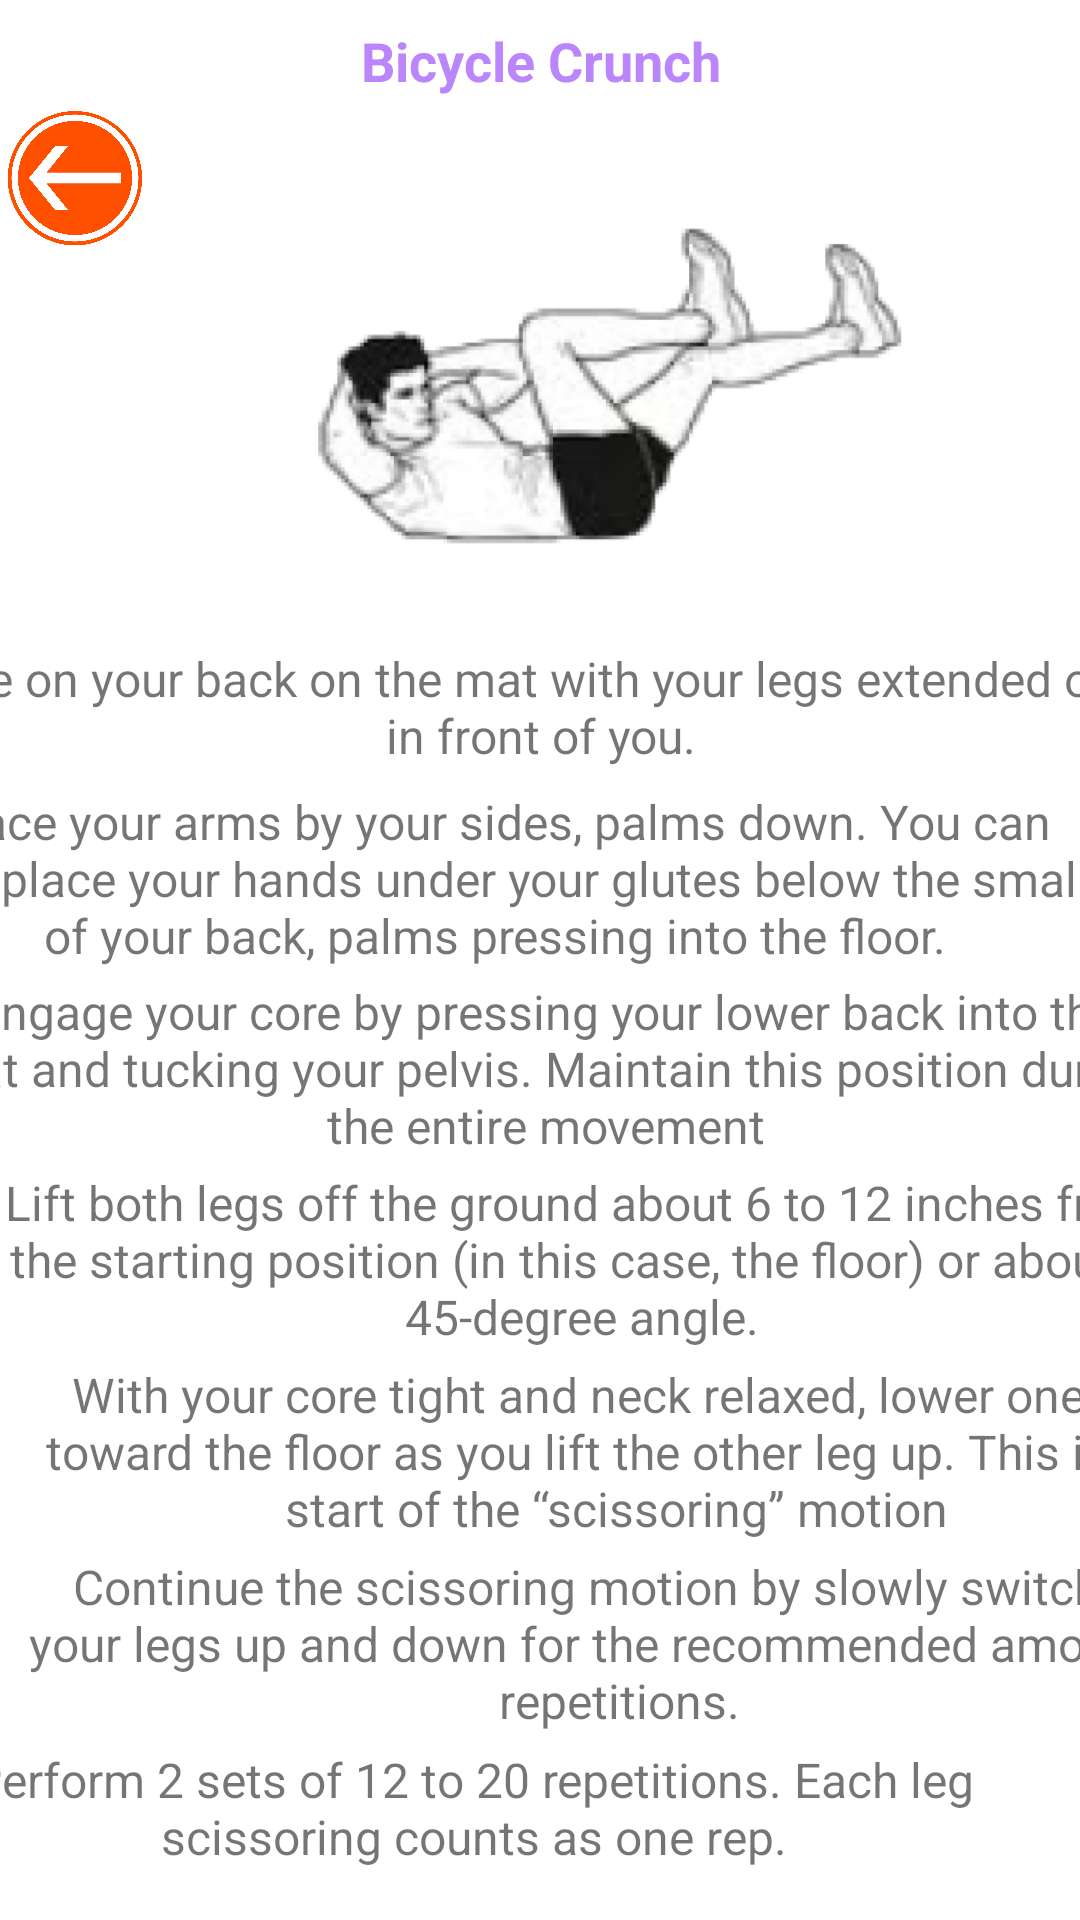

The Android layout XML behind this screen, and the referenced resources:
<!-- AndroidManifest.xml: application theme Theme.GymApplicationFinalProject -->
<!-- res/layout/activity_bicycle_crunch_screen.xml -->
<?xml version="1.0" encoding="utf-8"?>
<androidx.constraintlayout.widget.ConstraintLayout xmlns:android="http://schemas.android.com/apk/res/android"
    xmlns:app="http://schemas.android.com/apk/res-auto"
    xmlns:tools="http://schemas.android.com/tools"
    android:layout_width="match_parent"
    android:layout_height="match_parent"
    tools:context=".BicycleCrunchScreen">

    <ImageView
        android:id="@+id/backButton"
        android:layout_width="50dp"
        android:layout_height="46dp"
        android:contentDescription="@string/this_is_the_back_button"
        app:layout_constraintStart_toStartOf="parent"
        app:layout_constraintTop_toBottomOf="@+id/exercisePageHeading"
        app:srcCompat="@drawable/back_button" />

    <TextView
        android:id="@+id/exercisePageHeading"
        android:layout_width="match_parent"
        android:layout_height="wrap_content"
        android:layout_marginTop="4dp"
        android:gravity="center"
        android:padding="4dp"
        android:text="@string/bicycle_crunch"
        android:textAlignment="center"
        android:textColor="@color/purple_200"
        android:textSize="18sp"
        android:textStyle="bold"
        app:layout_constraintEnd_toEndOf="parent"
        app:layout_constraintTop_toTopOf="parent" />

    <ImageView
        android:id="@+id/bicycleCrunchImg"
        android:layout_width="198dp"
        android:layout_height="160dp"
        android:layout_marginStart="56dp"
        android:layout_marginTop="12dp"
        android:contentDescription="@string/this_is_the_bicycle_crunch_image"
        app:layout_constraintStart_toEndOf="@+id/backButton"
        app:layout_constraintTop_toBottomOf="@+id/exercisePageHeading"
        app:srcCompat="@drawable/bicycle_crunch" />

    <TextView
        android:id="@+id/description1"
        android:layout_width="408dp"
        android:layout_height="51dp"
        android:layout_marginTop="2dp"
        android:gravity="center"
        android:text="@string/abs_scissors_descriprion_line_1"
        android:textSize="16sp"
        app:layout_constraintEnd_toEndOf="parent"
        app:layout_constraintStart_toStartOf="parent"
        app:layout_constraintTop_toBottomOf="@+id/bicycleCrunchImg" />

    <TextView
        android:id="@+id/description2"
        android:layout_width="404dp"
        android:layout_height="63dp"
        android:gravity="center"
        android:text="@string/abs_scissors_description_line_2"
        android:textSize="16sp"
        app:layout_constraintEnd_toEndOf="parent"
        app:layout_constraintHorizontal_bias="0.857"
        app:layout_constraintStart_toStartOf="parent"
        app:layout_constraintTop_toBottomOf="@+id/description1" />

    <TextView
        android:id="@+id/description3"
        android:layout_width="409dp"
        android:layout_height="64dp"
        android:gravity="center"
        android:text="@string/abs_scissors_description_line_3"
        android:textSize="16sp"
        app:layout_constraintEnd_toEndOf="parent"
        app:layout_constraintHorizontal_bias="0.476"
        app:layout_constraintStart_toStartOf="parent"
        app:layout_constraintTop_toBottomOf="@+id/description2" />

    <TextView
        android:id="@+id/description4"
        android:layout_width="410dp"
        android:layout_height="63dp"
        android:gravity="center"
        android:text="@string/abs_scissors_description_line_4"
        android:textSize="16sp"
        app:layout_constraintEnd_toEndOf="parent"
        app:layout_constraintHorizontal_bias="0.238"
        app:layout_constraintStart_toStartOf="parent"
        app:layout_constraintTop_toBottomOf="@+id/description3" />

    <TextView
        android:id="@+id/description5"
        android:layout_width="411dp"
        android:layout_height="65dp"
        android:gravity="center"
        android:text="@string/abs_Scissors_description_line_5"
        android:textSize="16sp"
        app:layout_constraintEnd_toEndOf="parent"
        app:layout_constraintHorizontal_bias="0.0"
        app:layout_constraintStart_toStartOf="parent"
        app:layout_constraintTop_toBottomOf="@+id/description4" />

    <TextView
        android:id="@+id/description6"
        android:layout_width="413dp"
        android:layout_height="63dp"
        android:gravity="center"
        android:text="@string/abs_scissors_description_line_6"
        android:textSize="16sp"
        app:layout_constraintEnd_toEndOf="parent"
        app:layout_constraintHorizontal_bias="0.0"
        app:layout_constraintStart_toStartOf="parent"
        app:layout_constraintTop_toBottomOf="@+id/description5" />

    <TextView
        android:id="@+id/description7"
        android:layout_width="405dp"
        android:layout_height="47dp"
        android:gravity="center"
        android:text="@string/abs_scissors_description_line_7"
        android:textSize="16sp"
        app:layout_constraintEnd_toEndOf="parent"
        app:layout_constraintHorizontal_bias="1.0"
        app:layout_constraintStart_toStartOf="parent"
        app:layout_constraintTop_toBottomOf="@+id/description6" />


</androidx.constraintlayout.widget.ConstraintLayout>
<!-- resources referenced by this layout -->
<resources>
  <!-- drawable back_button: png bitmap (drawable, 165619 bytes) -->
  <!-- drawable bicycle_crunch: png bitmap (drawable, 51669 bytes) -->
  <string name="abs_Scissors_description_line_5">With your core tight and neck relaxed, lower one leg toward the floor as you lift the other leg up. This is the start of the “scissoring” motion</string>
  <string name="abs_scissors_descriprion_line_1">Lie on your back on the mat with your legs extended out in front of you.</string>
  <string name="abs_scissors_description_line_2">Place your arms by your sides, palms down. You can also place your hands under your glutes below the small of your back, palms pressing into the floor.</string>
  <string name="abs_scissors_description_line_3">Engage your core by pressing your lower back into the mat and tucking your pelvis. Maintain this position during the entire movement</string>
  <string name="abs_scissors_description_line_4">Lift both legs off the ground about 6 to 12 inches from the starting position (in this case, the floor) or about a 45-degree angle.</string>
  <string name="abs_scissors_description_line_6">Continue the scissoring motion by slowly switching your legs up and down for the recommended amount of repetitions.</string>
  <string name="abs_scissors_description_line_7">Perform 2 sets of 12 to 20 repetitions. Each leg scissoring counts as one rep.</string>
  <string name="bicycle_crunch">Bicycle Crunch</string>
  <string name="this_is_the_back_button">this is the back button</string>
  <string name="this_is_the_bicycle_crunch_image">this is the bicycle crunch image</string>
  <style name="Theme.GymApplicationFinalProject" parent="Theme.MaterialComponents.DayNight.DarkActionBar">
          
          <item name="colorPrimary">@color/purple_500</item>
          <item name="colorPrimaryVariant">@color/purple_700</item>
          <item name="colorOnPrimary">@color/white</item>
          
          <item name="colorSecondary">@color/teal_200</item>
          <item name="colorSecondaryVariant">@color/teal_700</item>
          <item name="colorOnSecondary">@color/black</item>
          
          <item name="android:statusBarColor" tools:targetApi="l">?attr/colorPrimaryVariant</item>
          
      </style>
  <!-- not gathered from this repository: default colours our renderer supplied (Android Studio template values) -->
  <color name="purple_200">#FFBB86FC</color>
  <color name="purple_500">#FF6200EE</color>
  <color name="purple_700">#FF3700B3</color>
  <color name="teal_200">#FF03DAC5</color>
  <color name="teal_700">#FF018786</color>
  <color name="black">#FF000000</color>
  <color name="white">#FFFFFFFF</color>
</resources>
